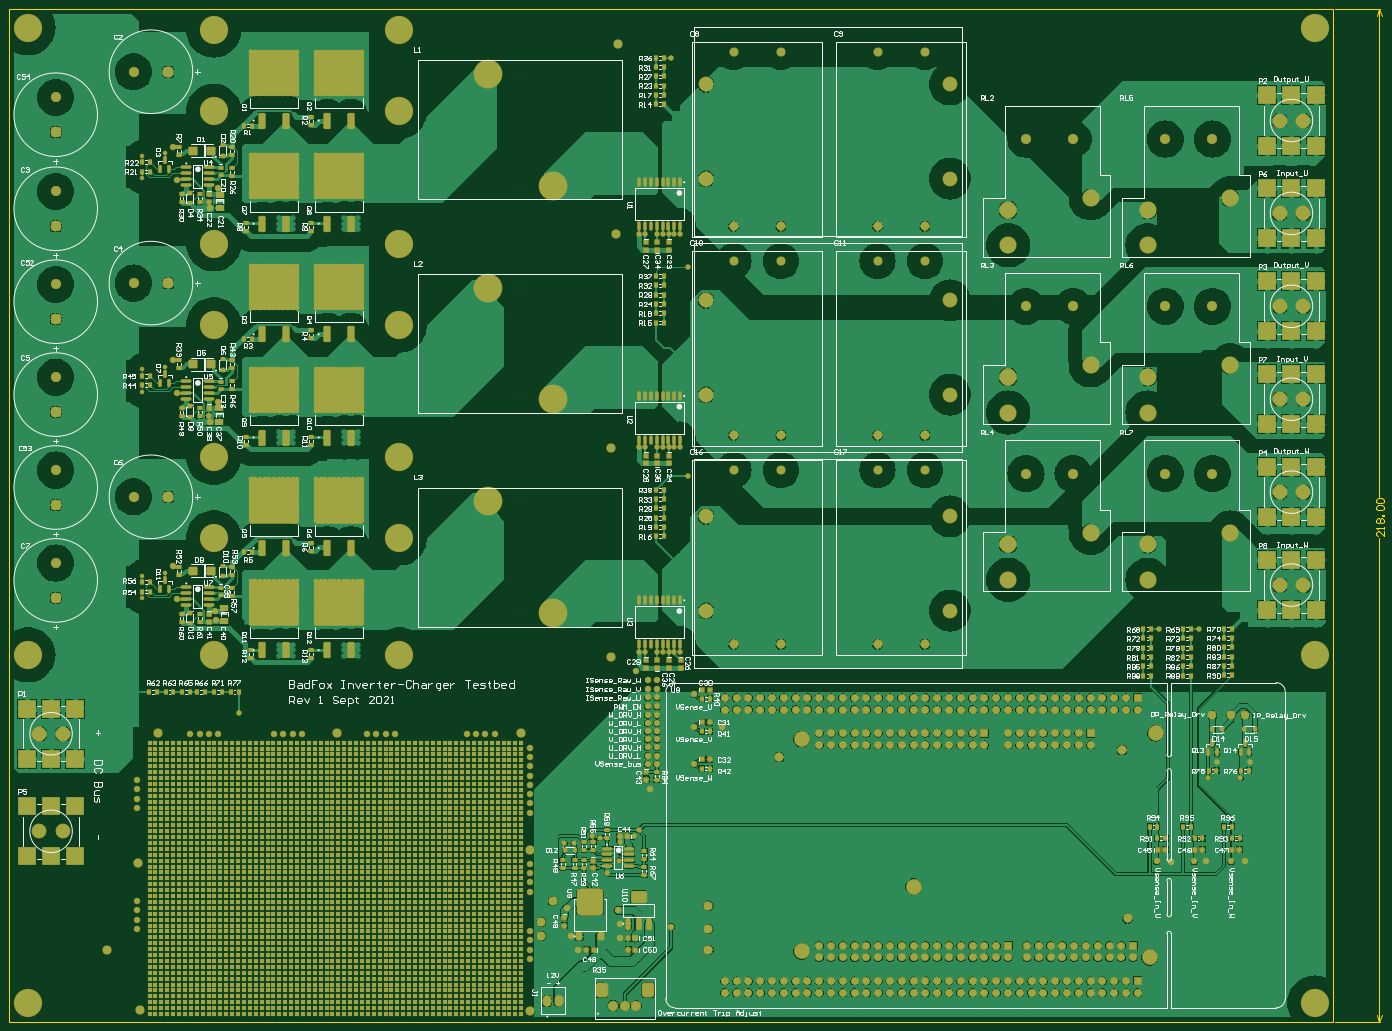
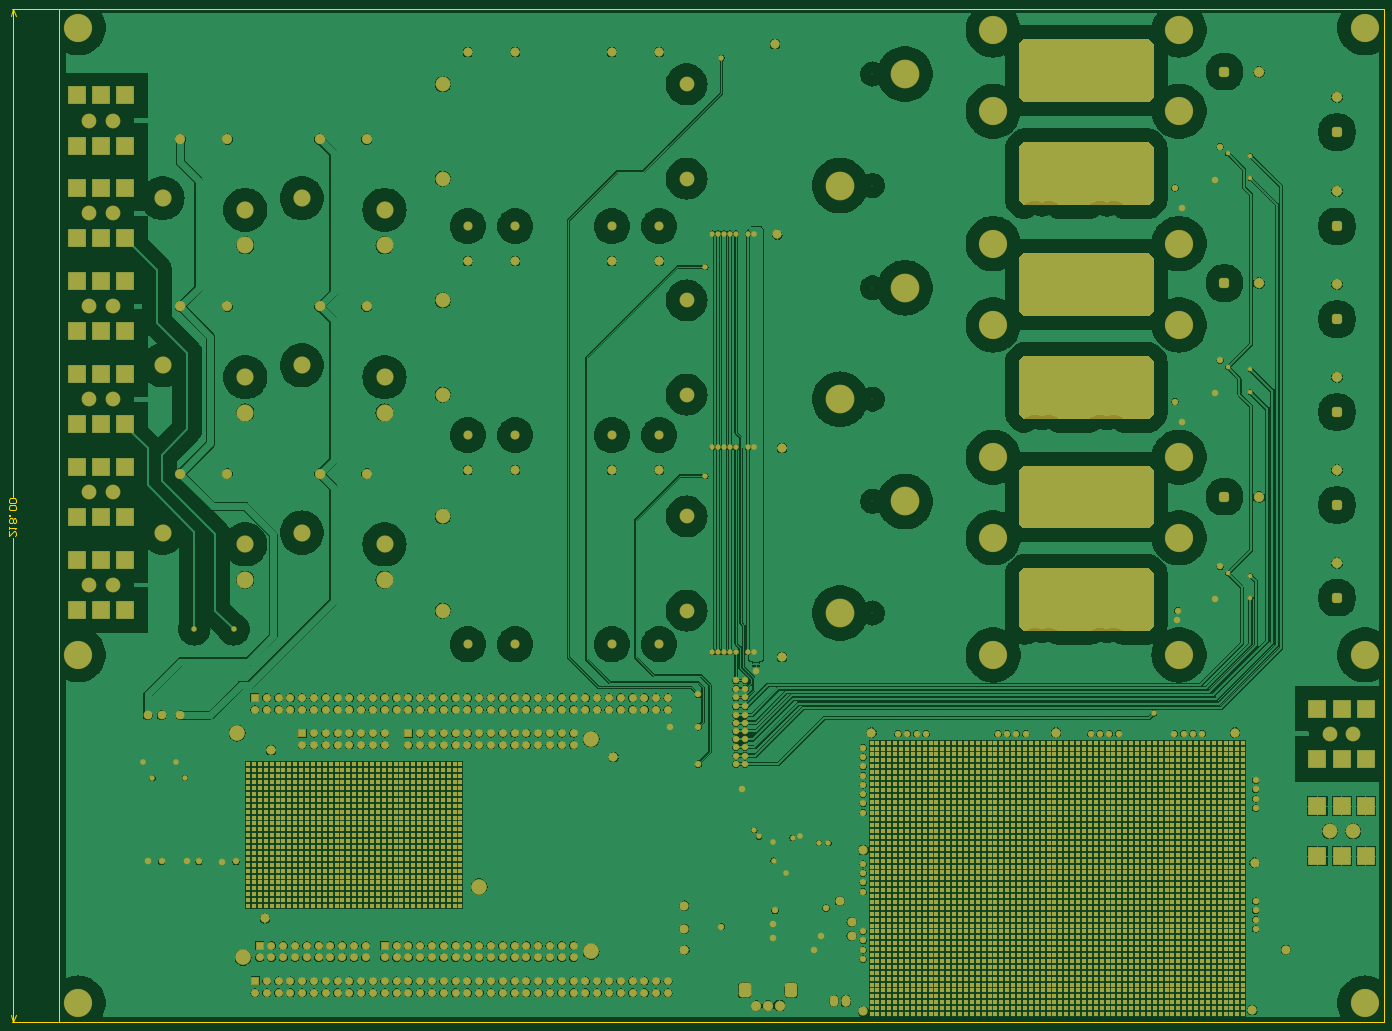
Circuit board: 7 layer files. Board 295.8 x 218.0 mm.
- bottom_copper: Bad-Fox Prototype.GBL (441680 bytes)
- bottom_mask: Bad-Fox Prototype.GBS (111010 bytes)
- outline: Bad-Fox Prototype.GM1 (1477 bytes)
- top_copper: Bad-Fox Prototype.GTL (436006 bytes)
- top_silk: Bad-Fox Prototype.GTO (129075 bytes)
- paste: Bad-Fox Prototype.GTP (13858 bytes)
- top_mask: Bad-Fox Prototype.GTS (107015 bytes)

=== bottom_copper: Bad-Fox Prototype.GBL (441680 bytes, source omitted) ===
=== bottom_mask: Bad-Fox Prototype.GBS (111010 bytes, source omitted) ===
=== outline: Bad-Fox Prototype.GM1 ===
G04*
G04 #@! TF.GenerationSoftware,Altium Limited,Altium Designer,20.0.13 (296)*
G04*
G04 Layer_Color=16711935*
%FSLAX44Y44*%
%MOMM*%
G71*
G01*
G75*
%ADD14C,0.2000*%
%ADD15C,0.2540*%
%ADD114C,0.1524*%
D14*
X930000Y2430000D02*
X930000Y250000D01*
X930000Y2430000D02*
X3780000D01*
X3780000Y250000D01*
X930000D02*
X3780000D01*
D15*
X3879000Y2430000D02*
X3884080Y2414760D01*
X3873920D02*
X3879000Y2430000D01*
X3873920Y265240D02*
X3879000Y250000D01*
X3884080Y265240D01*
X3879000Y1380627D02*
Y2430000D01*
Y250000D02*
Y1291245D01*
X3783540Y2430000D02*
X3881540D01*
X3783540Y250000D02*
X3881540D01*
D114*
X3888141Y1305466D02*
Y1295309D01*
X3877985Y1305466D01*
X3875446D01*
X3872906Y1302927D01*
Y1297848D01*
X3875446Y1295309D01*
X3888141Y1310544D02*
Y1315623D01*
Y1313083D01*
X3872906D01*
X3875446Y1310544D01*
Y1323240D02*
X3872906Y1325779D01*
Y1330858D01*
X3875446Y1333397D01*
X3877985D01*
X3880524Y1330858D01*
X3883063Y1333397D01*
X3885602D01*
X3888141Y1330858D01*
Y1325779D01*
X3885602Y1323240D01*
X3883063D01*
X3880524Y1325779D01*
X3877985Y1323240D01*
X3875446D01*
X3880524Y1325779D02*
Y1330858D01*
X3888141Y1338475D02*
X3885602D01*
Y1341014D01*
X3888141D01*
Y1338475D01*
X3875446Y1351171D02*
X3872906Y1353710D01*
Y1358789D01*
X3875446Y1361328D01*
X3885602D01*
X3888141Y1358789D01*
Y1353710D01*
X3885602Y1351171D01*
X3875446D01*
Y1366406D02*
X3872906Y1368945D01*
Y1374024D01*
X3875446Y1376563D01*
X3885602D01*
X3888141Y1374024D01*
Y1368945D01*
X3885602Y1366406D01*
X3875446D01*
M02*

=== top_copper: Bad-Fox Prototype.GTL (436006 bytes, source omitted) ===
=== top_silk: Bad-Fox Prototype.GTO (129075 bytes, source omitted) ===
=== paste: Bad-Fox Prototype.GTP (13858 bytes, source omitted) ===
=== top_mask: Bad-Fox Prototype.GTS (107015 bytes, source omitted) ===
